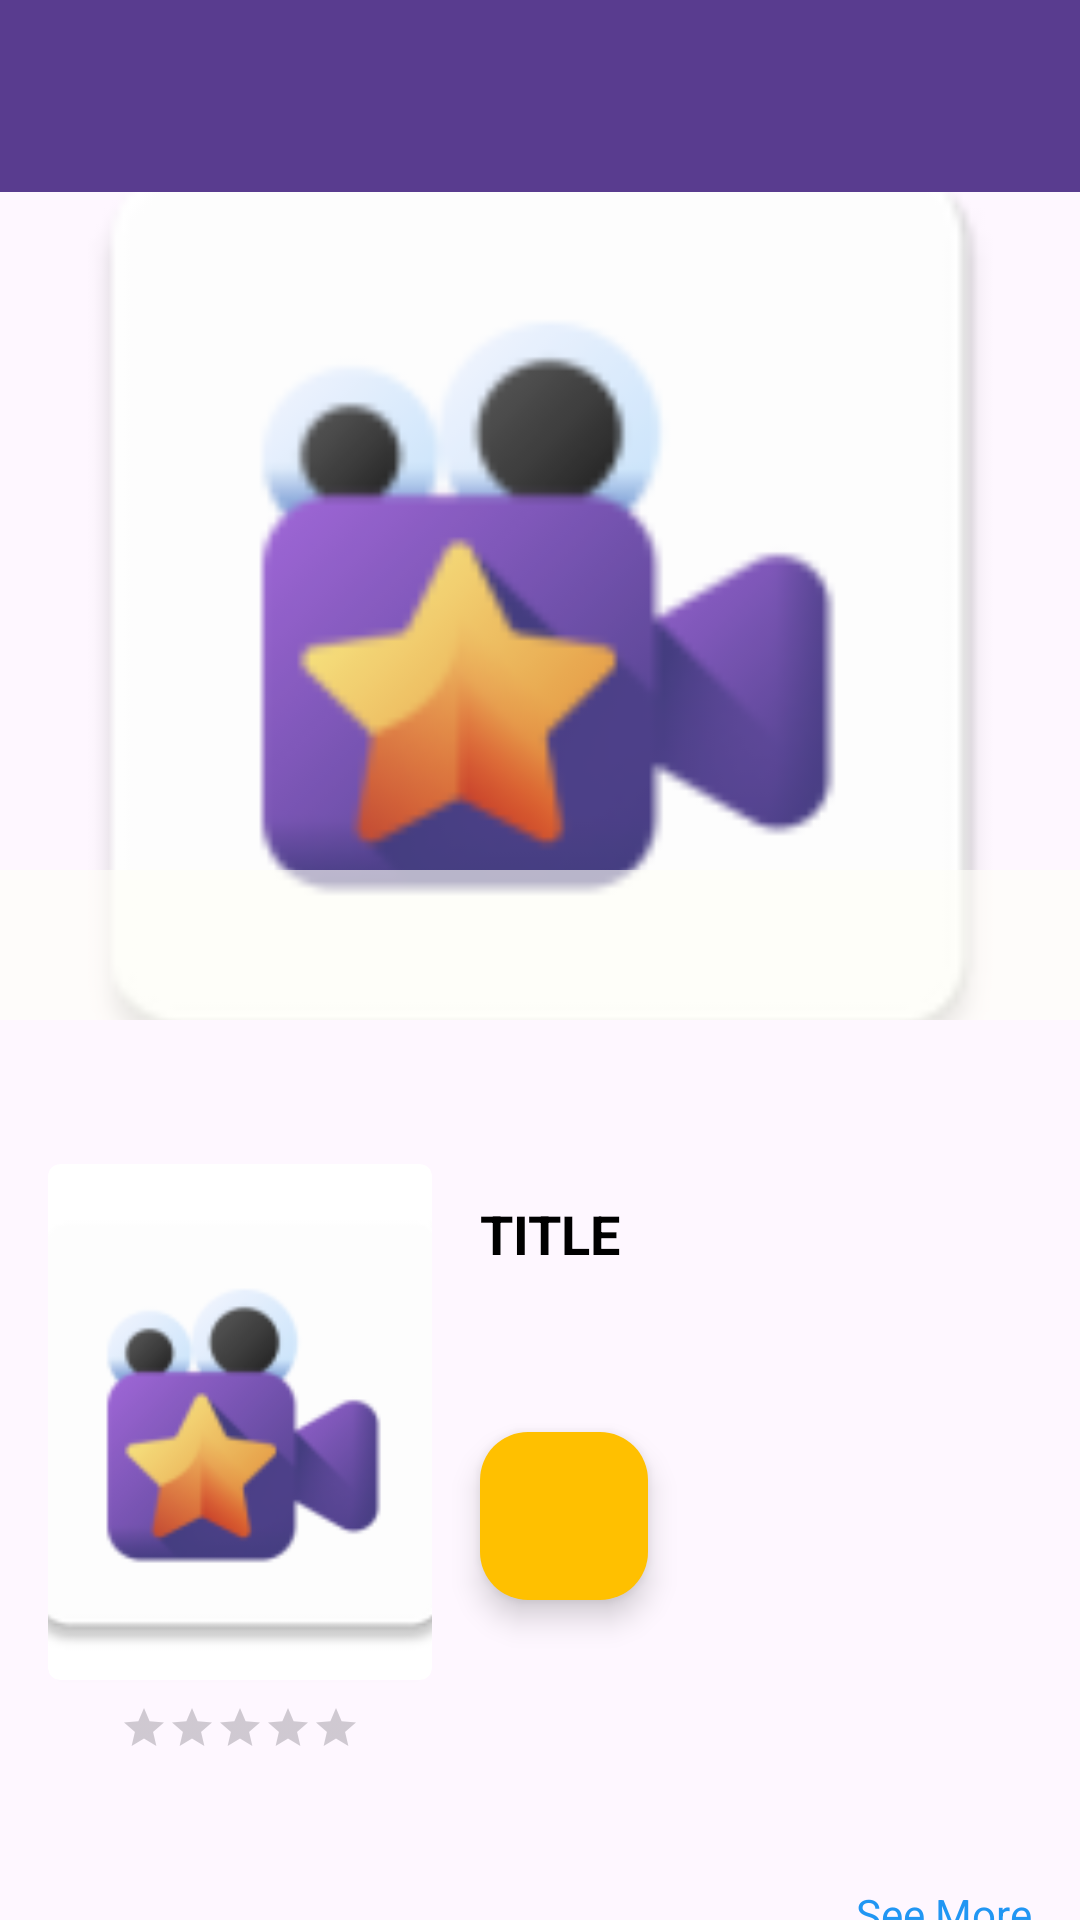

This screen was rendered from an Android layout file. Write that file and the resources it references.
<!-- AndroidManifest.xml: application theme Theme.BingeWatch -->
<!-- res/layout/details_page.xml -->
<?xml version="1.0" encoding="utf-8"?>
<androidx.coordinatorlayout.widget.CoordinatorLayout xmlns:android="http://schemas.android.com/apk/res/android"
    xmlns:app="http://schemas.android.com/apk/res-auto"
    android:layout_width="match_parent"
    android:layout_height="match_parent"
    xmlns:tools="http://schemas.android.com/tools">

    <com.google.android.material.appbar.AppBarLayout
        android:layout_width="match_parent"
        android:id="@+id/appBarLayout"
        android:layout_height="wrap_content">

        <com.google.android.material.appbar.CollapsingToolbarLayout
            android:id="@+id/collapsing_toolbar"
            android:layout_width="match_parent"
            android:layout_height="wrap_content"
            app:layout_scrollFlags="scroll|snap|exitUntilCollapsed">

            <ImageView
                android:id="@+id/movie_backdrop"
                android:layout_width="match_parent"
                android:layout_height="280dp"
                android:layout_marginTop="60dp"
                android:scaleType="centerCrop"
                android:src="@mipmap/ic_launcher"
                app:layout_collapseMode="parallax" />

            <androidx.appcompat.widget.Toolbar
                android:id="@+id/toolbar"
                android:layout_width="match_parent"
                android:layout_height="?attr/actionBarSize"
                android:background="?attr/colorPrimary"
                app:collapsedTitleTextColor="@color/purple"
                app:contentInsetLeft="0dp"
                app:contentInsetStart="0dp"
                app:layout_collapseMode="pin"
                app:popupTheme="@style/Theme.AppCompat.Light.NoActionBar">

                <ImageButton
                    android:id="@+id/back_press_button"
                    android:layout_width="wrap_content"
                    android:layout_height="wrap_content"
                    android:layout_gravity="start"
                    android:background="?attr/selectableItemBackgroundBorderless"
                    android:padding="10dp"
                    android:src="@drawable/back" />

            </androidx.appcompat.widget.Toolbar>

            
            <View
                android:id="@+id/overlay_view"
                android:layout_width="match_parent"
                android:layout_height="50dp"
                android:layout_gravity="bottom"
                android:background="#9EFFFFF7"
                app:layout_collapseMode="parallax" />


        </com.google.android.material.appbar.CollapsingToolbarLayout>

    </com.google.android.material.appbar.AppBarLayout>

    <androidx.core.widget.NestedScrollView
        android:layout_width="match_parent"
        android:layout_height="match_parent"
        android:fillViewport="true"
        app:layout_behavior="@string/appbar_scrolling_view_behavior">

        <androidx.constraintlayout.widget.ConstraintLayout
            android:layout_width="match_parent"
            android:layout_height="wrap_content"
            android:padding="16dp">

            <androidx.cardview.widget.CardView
                android:id="@+id/movie_poster_card"
                android:layout_width="128dp"
                android:layout_height="172dp"
                android:layout_marginTop="32dp"
                android:paddingTop="20dp"
                app:cardCornerRadius="4dp"
                app:layout_constraintStart_toStartOf="parent"
                app:layout_constraintTop_toTopOf="parent">

                <ImageView
                    android:id="@+id/movie_poster"
                    android:layout_width="match_parent"
                    android:layout_height="match_parent"
                    android:scaleType="centerCrop"
                    android:src="@mipmap/ic_launcher" />
            </androidx.cardview.widget.CardView>

            <TextView
                android:id="@+id/movie_title"
                android:layout_width="0dp"
                android:layout_height="wrap_content"
                android:layout_marginStart="16dp"
                android:text="@string/title"
                android:textColor="@android:color/black"
                android:textSize="18sp"
                android:textStyle="bold"
                app:layout_constraintBottom_toTopOf="@id/movie_release_date"
                app:layout_constraintEnd_toEndOf="parent"
                app:layout_constraintStart_toEndOf="@+id/movie_poster_card"
                app:layout_constraintTop_toTopOf="@+id/movie_poster_card" />

            <TextView
                android:id="@+id/movie_release_date"
                tools:text="24th May 2024"
                android:layout_width="wrap_content"
                android:layout_height="wrap_content"
                android:textColor="#757575"
                android:textSize="12sp"
                app:layout_constraintBottom_toTopOf="@id/fab_save_movie"
                app:layout_constraintStart_toStartOf="@+id/movie_title"
                app:layout_constraintTop_toBottomOf="@+id/movie_title" />


            <com.google.android.material.floatingactionbutton.FloatingActionButton
                android:id="@+id/fab_save_movie"
                android:layout_width="wrap_content"
                android:layout_height="wrap_content"
                android:layout_margin="16dp"
                android:src="@drawable/fav_icon"
                app:backgroundTint="@color/yellow"
                app:elevation="6dp"
                app:layout_constraintBottom_toBottomOf="@id/movie_poster_card"
                app:layout_constraintEnd_toEndOf="parent"
                app:layout_constraintHorizontal_bias="0.0"
                app:layout_constraintStart_toEndOf="@id/movie_poster_card"
                app:layout_constraintTop_toBottomOf="@+id/movie_release_date"
                app:layout_constraintVertical_bias="0.0"
                app:pressedTranslationZ="12dp" />

            <TextView
                android:id="@+id/movie_overview"
                android:layout_width="match_parent"
                android:layout_height="wrap_content"
                android:layout_marginTop="16dp"
                android:ellipsize="end"
                android:fontFamily="@font/poppins"
                android:maxLines="3"
                android:textColor="@color/black"
                android:textSize="15sp"
                app:layout_constraintBottom_toTopOf="@id/see_more_text"
                app:layout_constraintEnd_toEndOf="parent"
                app:layout_constraintHorizontal_bias="0.0"
                app:layout_constraintStart_toStartOf="@+id/movie_poster_card"
                app:layout_constraintTop_toBottomOf="@+id/movie_rating" />

            <TextView
                android:id="@+id/see_more_text"
                android:layout_width="wrap_content"
                android:layout_height="wrap_content"
                android:layout_marginTop="8dp"
                android:clickable="true"
                android:text="See More"
                android:textColor="#2196F3"
                app:layout_constraintBottom_toTopOf="@id/text_cast_header"
                app:layout_constraintEnd_toEndOf="@+id/movie_overview"
                app:layout_constraintHorizontal_bias="1"
                app:layout_constraintStart_toStartOf="parent"
                app:layout_constraintTop_toBottomOf="@+id/movie_overview" />

            <RatingBar
                android:id="@+id/movie_rating"
                style="@style/Widget.AppCompat.RatingBar.Small"
                android:layout_width="wrap_content"
                android:layout_height="wrap_content"
                android:layout_marginTop="8dp"
                android:backgroundTint="@color/purple"
                android:numStars="5"
                app:layout_constraintBottom_toTopOf="@id/movie_overview"
                app:layout_constraintEnd_toEndOf="@+id/movie_poster_card"
                app:layout_constraintStart_toStartOf="@+id/movie_poster_card"
                app:layout_constraintTop_toBottomOf="@+id/movie_poster_card"
                app:layout_constraintVertical_bias="0"
                app:layout_constraintVertical_chainStyle="packed" />


            <Button
                android:id="@+id/text_cast_header"
                android:layout_width="wrap_content"
                android:layout_height="wrap_content"
                android:layout_marginTop="10dp"
                android:background="@color/purple"
                android:clickable="true"
                android:focusable="true"
                android:fontFamily="@font/poppins"
                android:padding="8dp"
                android:textColor="@android:color/white"
                android:textSize="12dp"
                android:textStyle="bold"
                app:layout_constraintBottom_toTopOf="@+id/castRecyclerView"
                app:layout_constraintEnd_toEndOf="parent"
                app:layout_constraintHorizontal_bias="0.0"
                app:layout_constraintStart_toStartOf="@+id/movie_overview"
                app:layout_constraintTop_toBottomOf="@+id/see_more_text"
                app:layout_constraintVertical_bias="0.0"
                tools:ignore="MissingConstraints" />

            <androidx.recyclerview.widget.RecyclerView
                android:id="@+id/castRecyclerView"
                android:layout_width="0dp"
                android:layout_height="wrap_content"
                android:layout_marginTop="40dp"
                android:visibility="gone"
                app:layout_constraintBottom_toBottomOf="parent"
                app:layout_constraintEnd_toEndOf="parent"
                app:layout_constraintHorizontal_bias="0.0"
                app:layout_constraintStart_toStartOf="parent"
                app:layout_constraintTop_toBottomOf="@+id/text_cast_header" />

        </androidx.constraintlayout.widget.ConstraintLayout>
    </androidx.core.widget.NestedScrollView>
</androidx.coordinatorlayout.widget.CoordinatorLayout>
<!-- resources referenced by this layout -->
<resources>
  <color name="black">#FF000000</color>
  <color name="purple">#593c8f</color>
  <color name="yellow">#ffc000</color>
  <!-- mipmap ic_launcher: webp bitmap (mipmap-hdpi, 2468 bytes) -->
  <string name="title">TITLE</string>
  <style name="Theme.BingeWatch" parent="Base.Theme.BingeWatch" />
  <style name="Base.Theme.BingeWatch" parent="Theme.Material3.DayNight.NoActionBar">
          
          <item name="colorPrimary">@color/purple</item>
          <item name="colorPrimaryVariant">@color/purple</item>
          <item name="android:statusBarColor">@color/purple</item>
  
  
      </style>
</resources>
